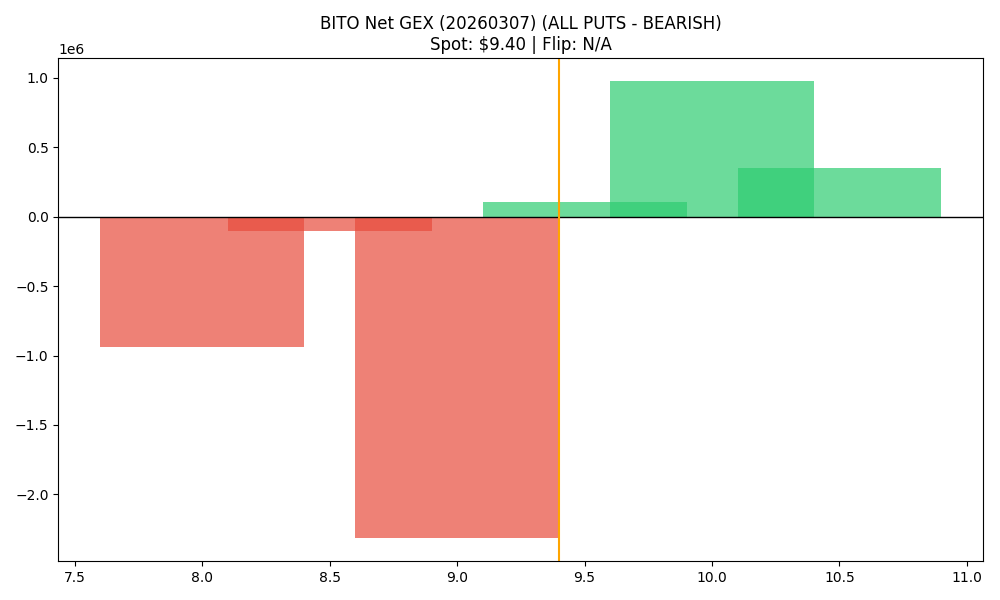

Source data for this figure (header and first rows):
strike, call_gex, put_gex, call_dex, put_dex, net_greek_delta, net_gex
8.0, 41724, 980642, 323618, -844049, -0.06812, -938918
8.5, 11960, 116907, 66424, -84641, -0.02523, -104947
9.0, 444157, 2761170, 1517071, -2345593, -0.08061, -2317013
9.5, 348438, 244244, 647144, -212565, 0.2683, 104194
10.0, 2219353, 1241861, 3328055, -3623301, -0.02376, 977492
10.5, 349888, 0.0, 346626, -327120, 0.01099, 349888
